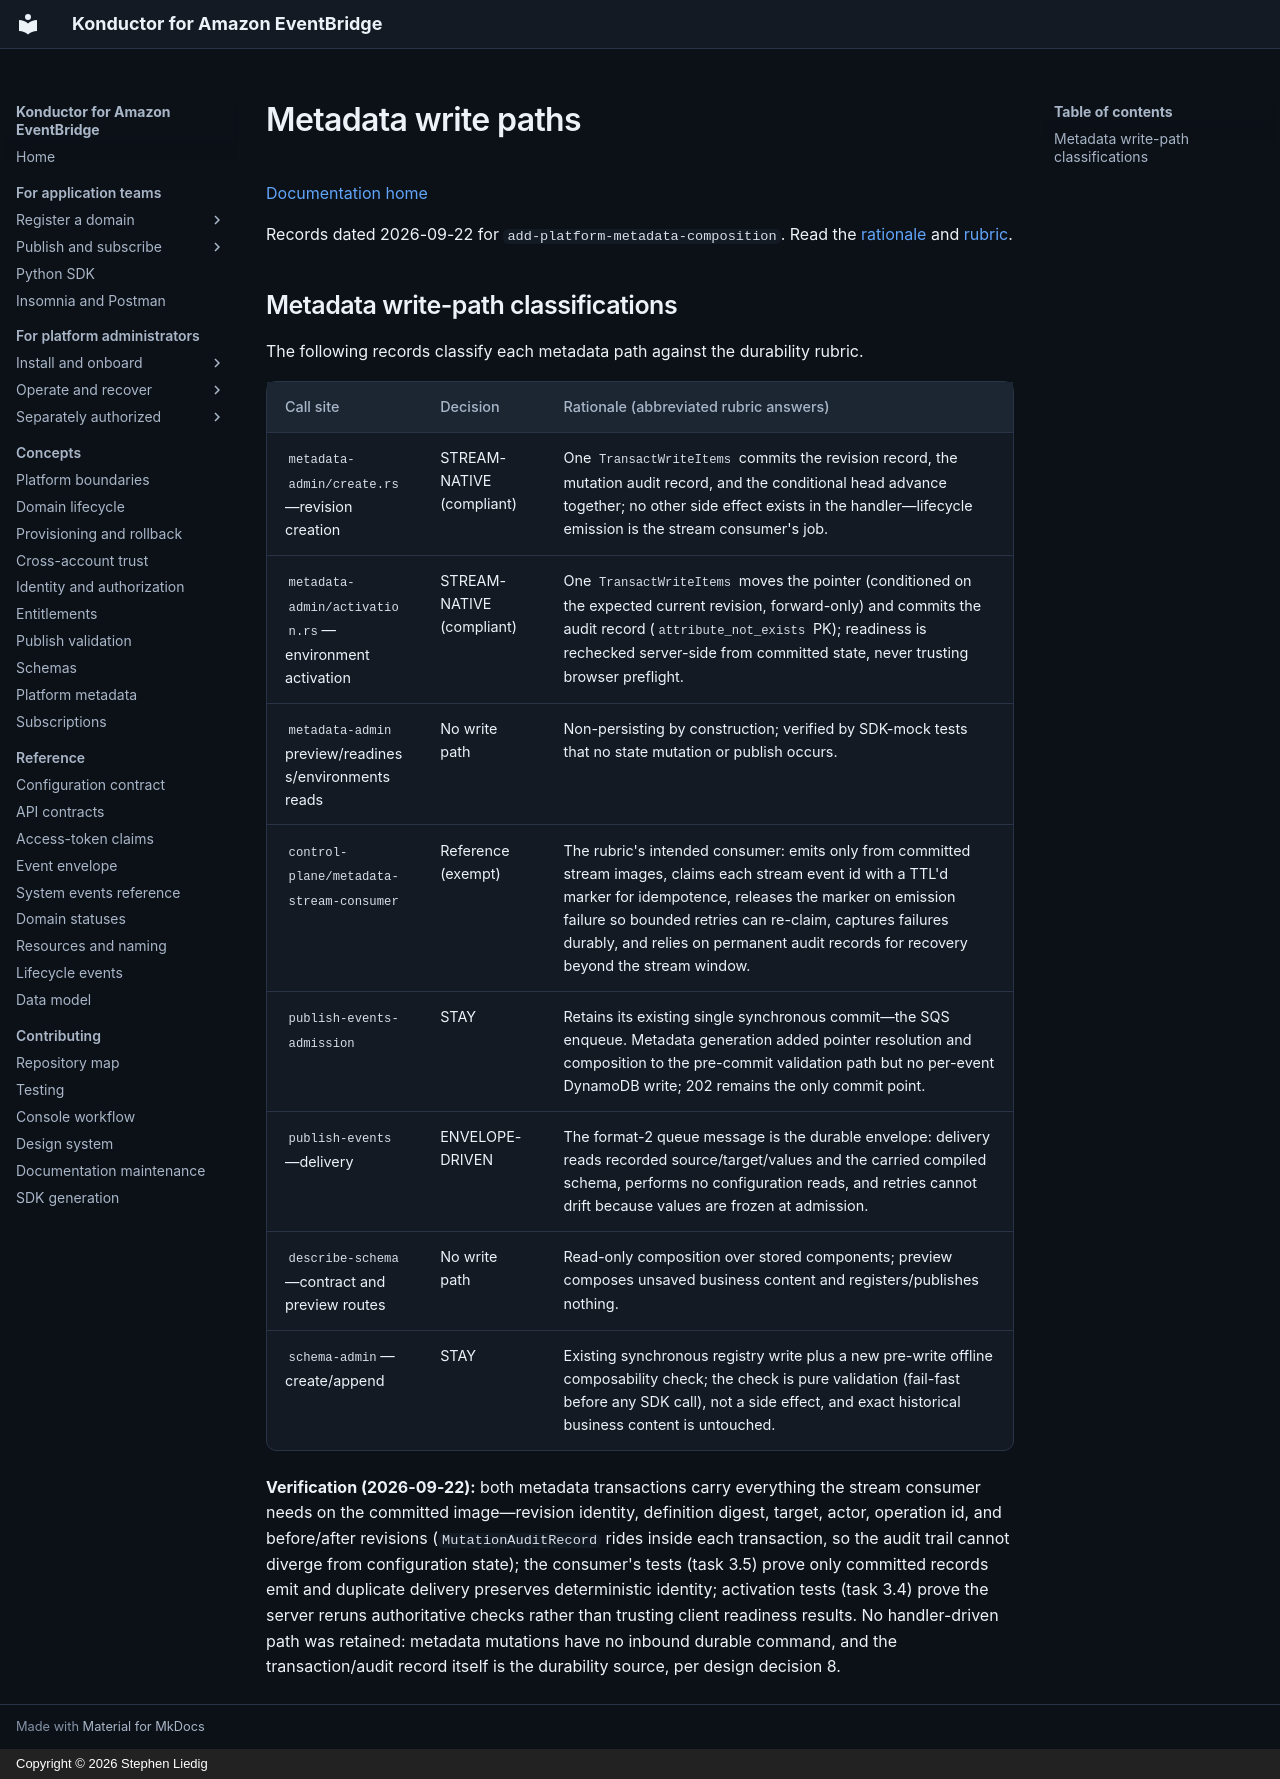

repository: liedig/konductor4evb · page: development/side-effects/metadata/index.html · generator: mkdocs · copyright: Copyright © 2026 Stephen Liedig

# Metadata write paths

[Documentation home](../../README.md)

Records dated 2026-09-22 for `add-platform-metadata-composition`. Read the [rationale](../../decisions/add-platform-metadata-composition.md) and [rubric](README.md).

## Metadata write-path classifications

The following records classify each metadata path against the durability rubric.

| Call site | Decision | Rationale (abbreviated rubric answers) |
|---|---|---|
| `metadata-admin/create.rs`—revision creation | STREAM-NATIVE (compliant) | One `TransactWriteItems` commits the revision record, the mutation audit record, and the conditional head advance together; no other side effect exists in the handler—lifecycle emission is the stream consumer's job. |
| `metadata-admin/activation.rs`—environment activation | STREAM-NATIVE (compliant) | One `TransactWriteItems` moves the pointer (conditioned on the expected current revision, forward-only) and commits the audit record (`attribute_not_exists` PK); readiness is rechecked server-side from committed state, never trusting browser preflight. |
| `metadata-admin` preview/readiness/environments reads | No write path | Non-persisting by construction; verified by SDK-mock tests that no state mutation or publish occurs. |
| `control-plane/metadata-stream-consumer` | Reference (exempt) | The rubric's intended consumer: emits only from committed stream images, claims each stream event id with a TTL'd marker for idempotence, releases the marker on emission failure so bounded retries can re-claim, captures failures durably, and relies on permanent audit records for recovery beyond the stream window. |
| `publish-events-admission` | STAY | Retains its existing single synchronous commit—the SQS enqueue. Metadata generation added pointer resolution and composition to the pre-commit validation path but no per-event DynamoDB write; 202 remains the only commit point. |
| `publish-events`—delivery | ENVELOPE-DRIVEN | The format-2 queue message is the durable envelope: delivery reads recorded source/target/values and the carried compiled schema, performs no configuration reads, and retries cannot drift because values are frozen at admission. |
| `describe-schema`—contract and preview routes | No write path | Read-only composition over stored components; preview composes unsaved business content and registers/publishes nothing. |
| `schema-admin`—create/append | STAY | Existing synchronous registry write plus a new pre-write offline composability check; the check is pure validation (fail-fast before any SDK call), not a side effect, and exact historical business content is untouched. |

**Verification (2026-09-22):** both metadata transactions carry everything the stream consumer needs on the committed image—revision identity, definition digest, target, actor, operation id, and before/after revisions (`MutationAuditRecord` rides inside each transaction, so the audit trail cannot diverge from configuration state); the consumer's tests (task 3.5) prove only committed records emit and duplicate delivery preserves deterministic identity; activation tests (task 3.4) prove the server reruns authoritative checks rather than trusting client readiness results. No handler-driven path was retained: metadata mutations have no inbound durable command, and the transaction/audit record itself is the durability source, per design decision 8.
